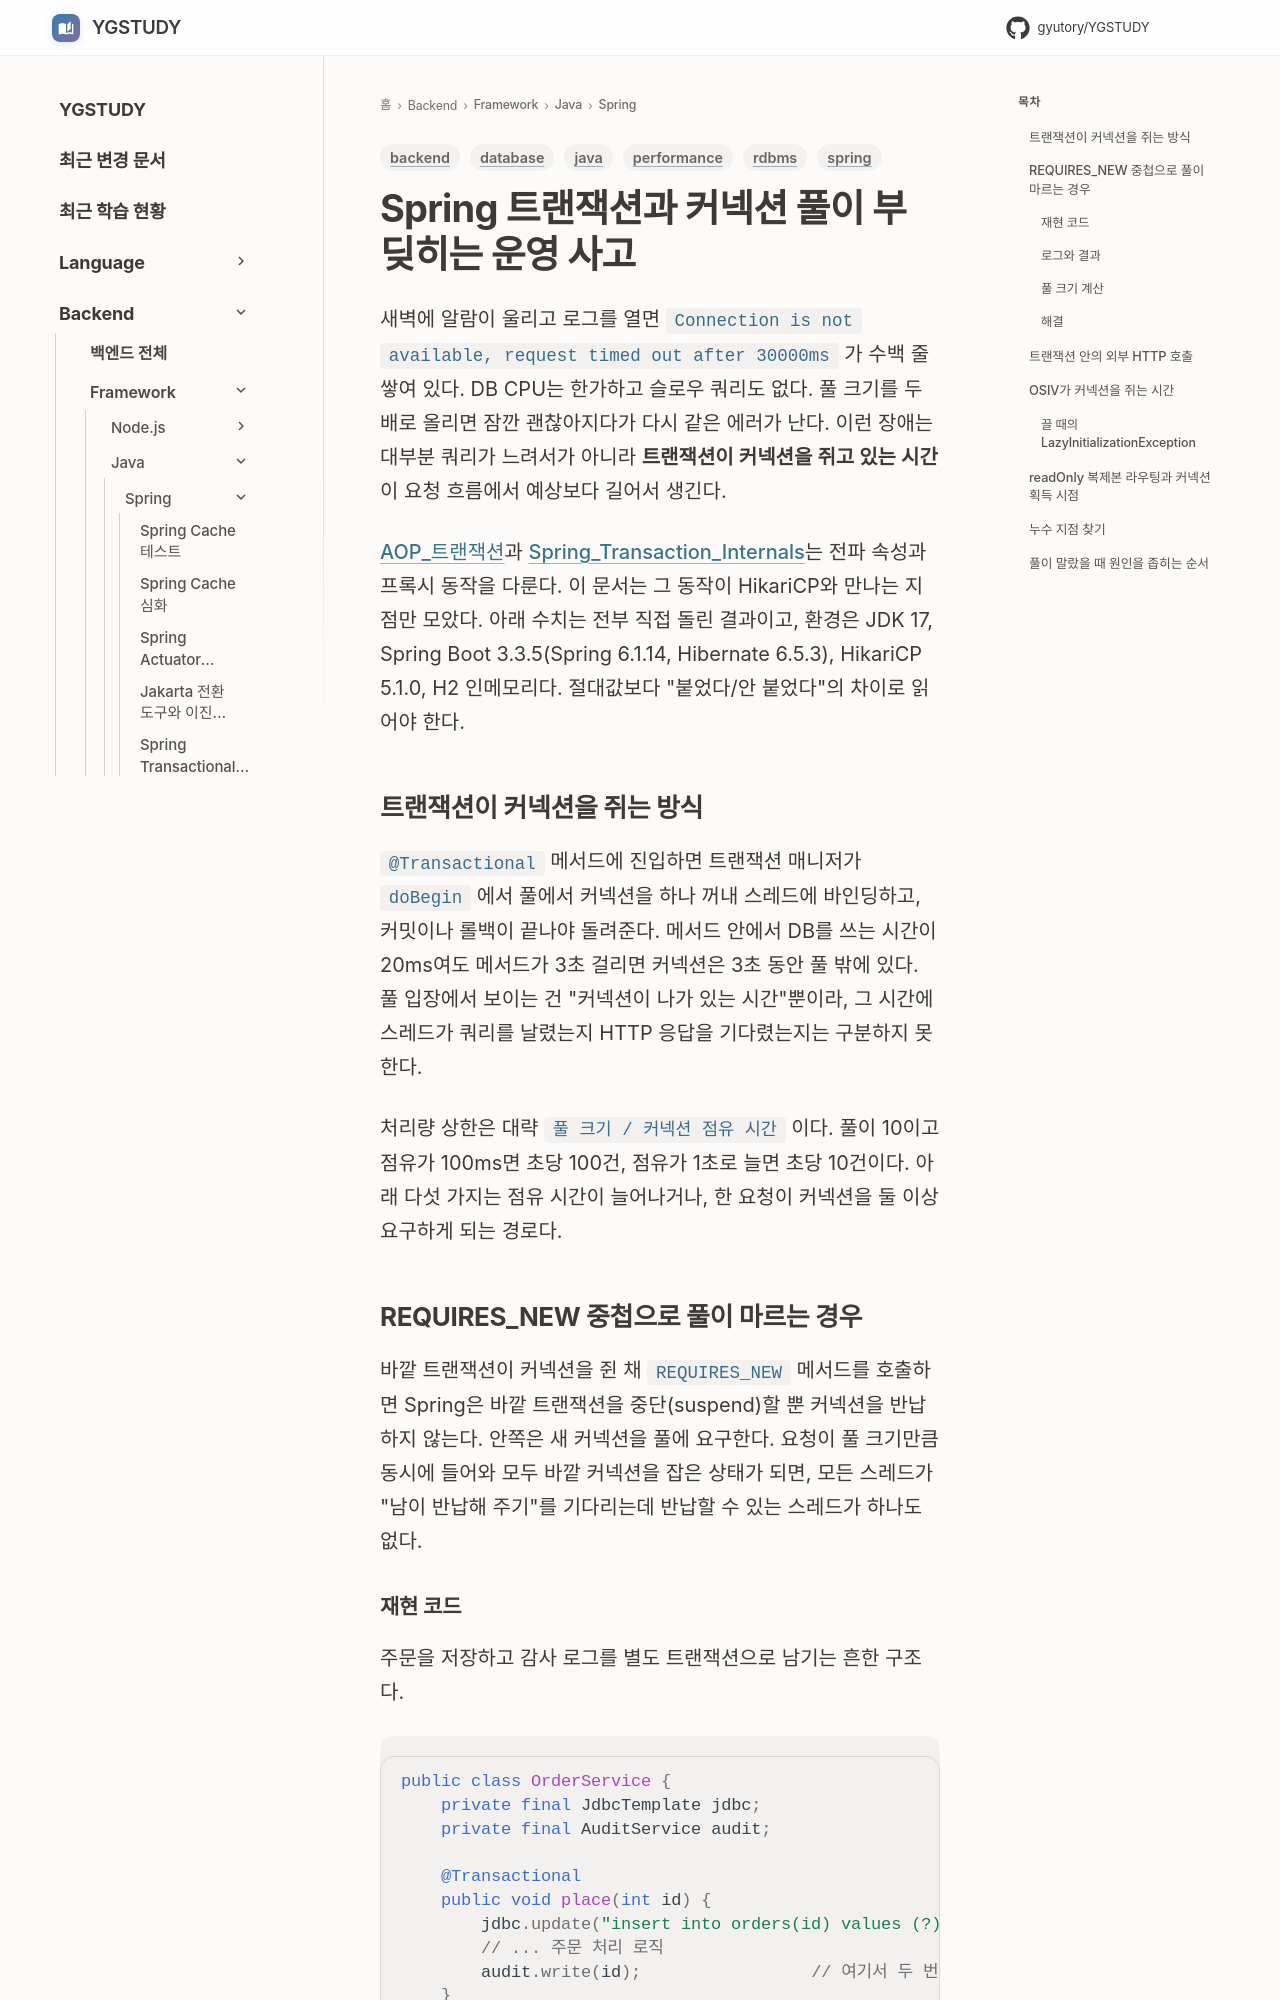

repository: GYUTORY/YGSTUDY · page: Framework/Java/Spring/Spring_Transaction_Connection_Pool_Pitfalls/index.html · generator: mkdocs

---
title: Spring 트랜잭션과 커넥션 풀이 부딪히는 운영 사고
tags: [spring, java, rdbms, database, backend, performance]
updated: 2026-11-01
---

# Spring 트랜잭션과 커넥션 풀이 부딪히는 운영 사고

새벽에 알람이 울리고 로그를 열면 `Connection is not available, request timed out after 30000ms` 가 수백 줄 쌓여 있다. DB CPU는 한가하고 슬로우 쿼리도 없다. 풀 크기를 두 배로 올리면 잠깐 괜찮아지다가 다시 같은 에러가 난다. 이런 장애는 대부분 쿼리가 느려서가 아니라 **트랜잭션이 커넥션을 쥐고 있는 시간**이 요청 흐름에서 예상보다 길어서 생긴다.

[AOP_트랜잭션](AOP_트랜잭션.md)과 [Spring_Transaction_Internals](Spring_Transaction_Internals.md)는 전파 속성과 프록시 동작을 다룬다. 이 문서는 그 동작이 HikariCP와 만나는 지점만 모았다. 아래 수치는 전부 직접 돌린 결과이고, 환경은 JDK 17, Spring Boot 3.3.5(Spring 6.1.14, Hibernate 6.5.3), HikariCP 5.1.0, H2 인메모리다. 절대값보다 "붙었다/안 붙었다"의 차이로 읽어야 한다.

## 트랜잭션이 커넥션을 쥐는 방식

`@Transactional` 메서드에 진입하면 트랜잭션 매니저가 `doBegin` 에서 풀에서 커넥션을 하나 꺼내 스레드에 바인딩하고, 커밋이나 롤백이 끝나야 돌려준다. 메서드 안에서 DB를 쓰는 시간이 20ms여도 메서드가 3초 걸리면 커넥션은 3초 동안 풀 밖에 있다. 풀 입장에서 보이는 건 "커넥션이 나가 있는 시간"뿐이라, 그 시간에 스레드가 쿼리를 날렸는지 HTTP 응답을 기다렸는지는 구분하지 못한다.

처리량 상한은 대략 `풀 크기 / 커넥션 점유 시간` 이다. 풀이 10이고 점유가 100ms면 초당 100건, 점유가 1초로 늘면 초당 10건이다. 아래 다섯 가지는 점유 시간이 늘어나거나, 한 요청이 커넥션을 둘 이상 요구하게 되는 경로다.

## REQUIRES_NEW 중첩으로 풀이 마르는 경우

바깥 트랜잭션이 커넥션을 쥔 채 `REQUIRES_NEW` 메서드를 호출하면 Spring은 바깥 트랜잭션을 중단(suspend)할 뿐 커넥션을 반납하지 않는다. 안쪽은 새 커넥션을 풀에 요구한다. 요청이 풀 크기만큼 동시에 들어와 모두 바깥 커넥션을 잡은 상태가 되면, 모든 스레드가 "남이 반납해 주기"를 기다리는데 반납할 수 있는 스레드가 하나도 없다.
